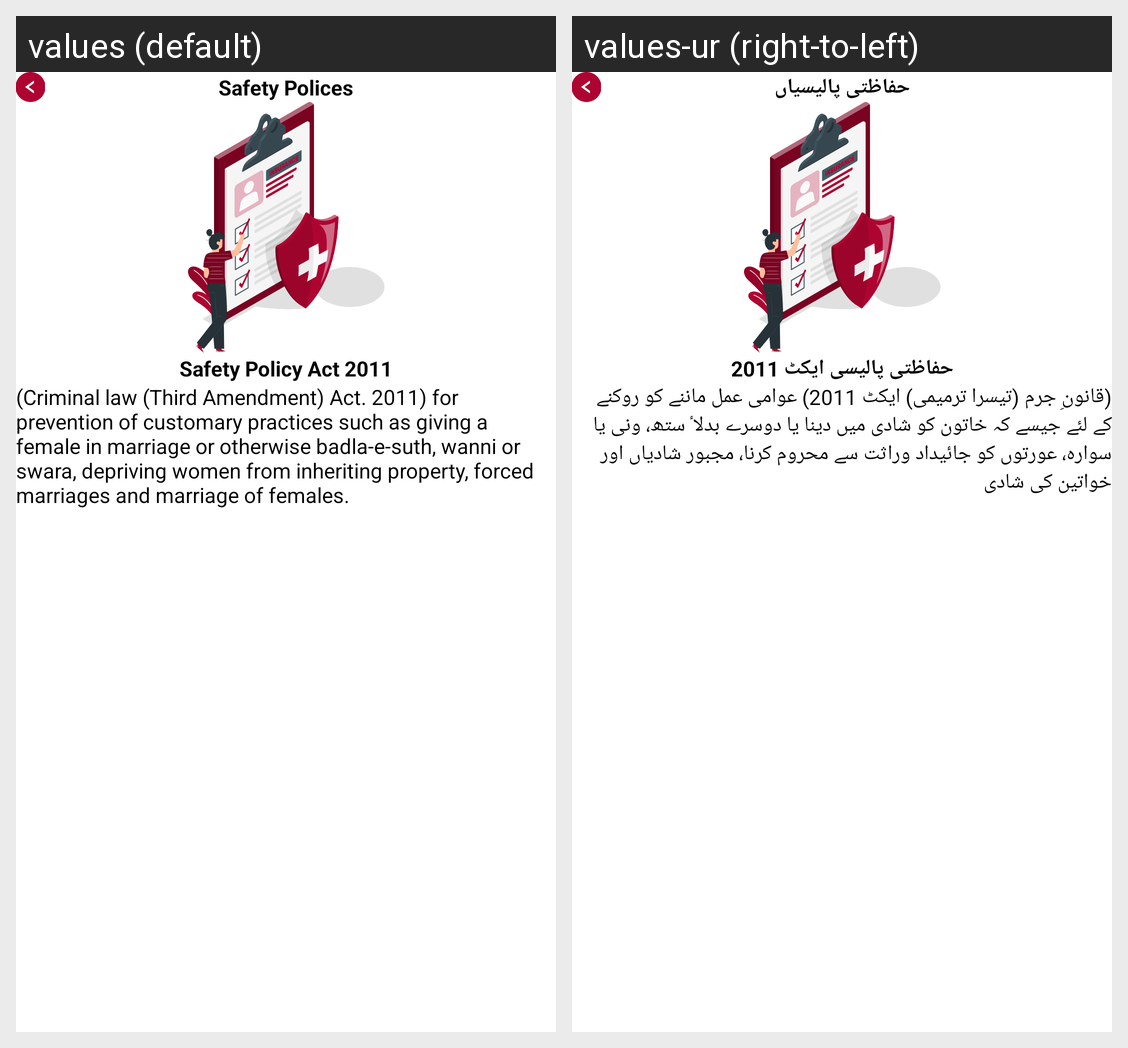

Here is an Android app screen in its default locale and in the app's own translations. Write out the translated-string differences for the strings that appear on this screen.
Android screen res/layout/activity_safety_policies.xml rendered under 2 locales, left to right: values (default), values-ur (right-to-left). Device: Nexus 5 (rendered at 1080×1920; each locale shown at half size, 540×960, under a caption strip naming it); theme Theme.MyFyp.
Strings drawn on this screen, with the default value and each locale's value (text and hints the layout hard-codes, and strings that could not be matched under every locale, appear in the picture but are not listed):

safety_polices
  values: Safety Polices
  values-ur: حفاظتی پالیسیاں

safety_policy_act_2011
  values: Safety Policy Act 2011
  values-ur: حفاظتی پالیسی ایکٹ 2011

criminal_law_third_amendment_act_2011_for_prevention_of_customary_practices_such_as_giving_a_female_in_marriage_or_otherwise_badla_e_suth_wanni_or_swara_depriving_women_from_inheriting_property_forced_marriages_and_marriage_of_females
  values: (Criminal law (Third Amendment) Act. 2011) for prevention of customary practices such as giving a female in marriage or otherwise badla-e-suth, wanni or swara, depriving women from inheriting property, forced marriages and marriage of females.
  values-ur: (قانونِ جرم (تیسرا ترمیمی) ایکٹ 2011) عوامی عمل ماننے کو روکنے کے لئے جیسے کہ خاتون کو شادی میں دینا یا دوسرے بدلاٴ ستھ، ونی یا سوارہ، عورتوں کو جائیداد وراثت سے محروم کرنا، مجبور شادیاں اور خواتین کی شادی
